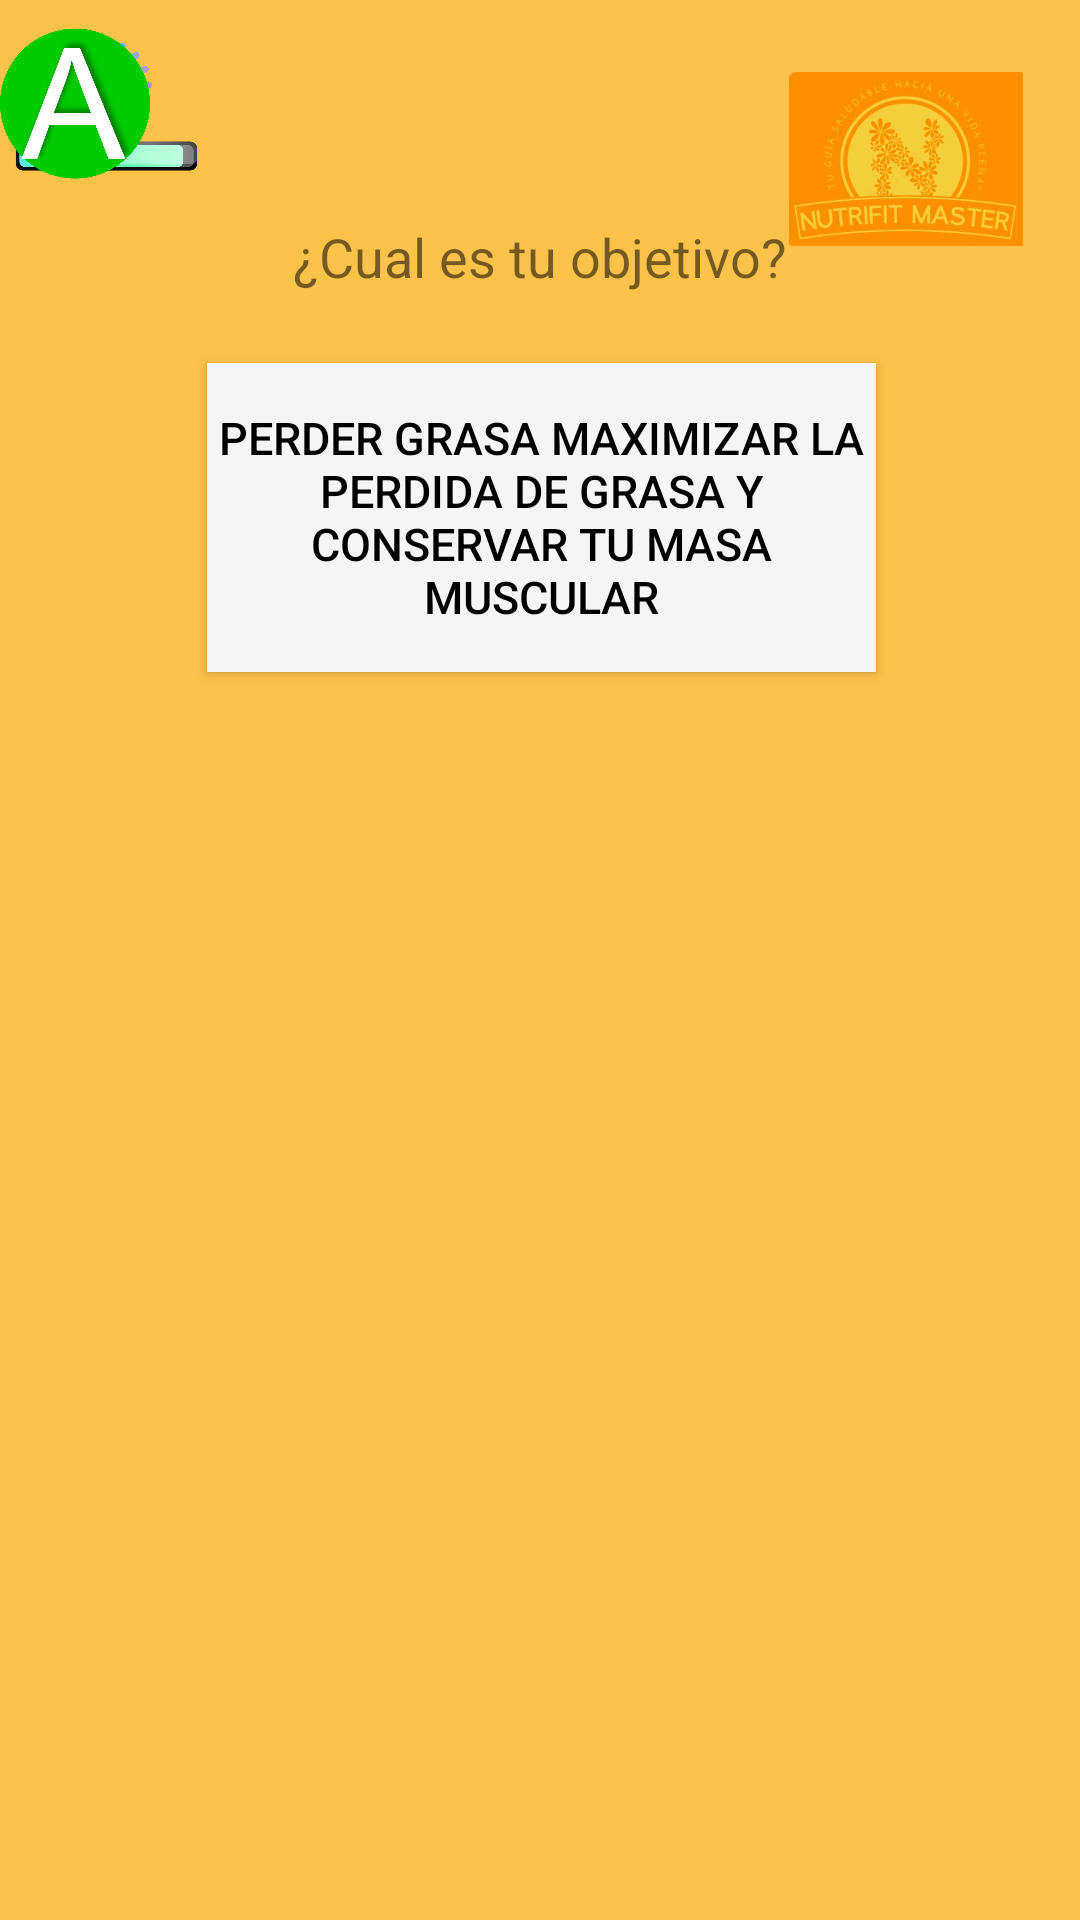

Here is an Android app screen rendered from its layout file. Give the layout XML and the strings, colors and styles it references.
<!-- AndroidManifest.xml: application theme Theme.ProyectoDISMOVJava -->
<!-- res/layout/objetivo.xml -->
<?xml version="1.0" encoding="utf-8"?>
<androidx.constraintlayout.widget.ConstraintLayout xmlns:android="http://schemas.android.com/apk/res/android"
    xmlns:app="http://schemas.android.com/apk/res-auto"
    xmlns:tools="http://schemas.android.com/tools"
    android:layout_width="match_parent"
    android:layout_height="match_parent"
    android:background="@color/orange">


    <Button
        android:id="@+id/button"
        style="@style/Button"
        android:layout_width="223dp"
        android:layout_height="103dp"
        android:layout_marginStart="158dp"
        android:layout_marginEnd="159dp"
        android:layout_marginBottom="416dp"
        android:background="@color/white"
        android:backgroundTint="@color/gray"
        android:textColor="@color/black"
        android:text="Perder grasa Maximizar la perdida de grasa y conservar tu masa muscular"

        app:layout_constraintBottom_toBottomOf="parent"
        app:layout_constraintEnd_toEndOf="parent"
        app:layout_constraintHorizontal_bias="0.496"
        app:layout_constraintStart_toStartOf="parent" />

    <ImageView
        android:id="@+id/imageView8"
        android:layout_width="104dp"
        android:layout_height="58dp"
        android:layout_marginTop="24dp"
        app:circularflow_viewCenter="@string/BotonChat"
        app:layout_constraintEnd_toEndOf="parent"
        app:layout_constraintHorizontal_bias="0.977"
        app:layout_constraintStart_toStartOf="parent"
        app:layout_constraintTop_toTopOf="parent"
        app:srcCompat="@mipmap/img" />

    <TextView
        android:id="@+id/textoBajo"
        android:layout_width="wrap_content"
        android:layout_height="wrap_content"
        android:text="¿Cual es tu objetivo?"
        android:textSize="18sp"
        app:layout_constraintBottom_toTopOf="@+id/button"
        app:layout_constraintEnd_toEndOf="parent"
        app:layout_constraintStart_toStartOf="parent"
        app:layout_constraintTop_toTopOf="parent"
        app:layout_constraintVertical_bias="0.757" />

    <ImageView
        android:id="@+id/imageView3"
        android:layout_width="71dp"
        android:layout_height="75dp"
        app:layout_constraintBottom_toTopOf="@+id/textoBajo"
        app:layout_constraintTop_toTopOf="parent"
        app:layout_constraintVertical_bias="0.794"
        app:srcCompat="@drawable/Imagen6"
        tools:layout_editor_absoluteX="170dp" />

    <ImageView
        android:id="@+id/imageView5"
        android:layout_width="50dp"
        android:layout_height="68dp"
        app:srcCompat="@drawable/Imagen7"
        tools:layout_editor_absoluteX="28dp"
        tools:layout_editor_absoluteY="24dp" />

</androidx.constraintlayout.widget.ConstraintLayout>
<!-- resources referenced by this layout -->
<resources>
  <color name="black">#FF000000</color>
  <color name="gray">#F5F5F5</color>
  <color name="orange">#FDC249</color>
  <color name="white">#FFFFFFFF</color>
  <!-- drawable Imagen6: png bitmap (drawable-mdpi, 272769 bytes) -->
  <!-- drawable Imagen7: png bitmap (drawable-mdpi, 59848 bytes) -->
  <!-- mipmap img: png bitmap (mipmap-hdpi, 100631 bytes) -->
  <string name="BotonChat">Chat</string>
  <style name="Button" parent="@style/Widget.AppCompat.Button.Colored">
          <item name="android:layout_width">176dp</item>
          <item name="android:layout_height">80dp</item>
          <item name="android:textSize">15sp</item>
      </style>
  <style name="Theme.ProyectoDISMOVJava" parent="Theme.MaterialComponents.DayNight.DarkActionBar">
          
          <item name="colorPrimary">@color/orange2</item>
          <item name="colorPrimaryVariant">@color/red_r</item>
          <item name="colorOnPrimary">@color/white</item>
          
          <item name="colorSecondary">@color/white</item>
          <item name="colorSecondaryVariant">@color/red_light</item>
          <item name="colorOnSecondary">@color/black</item>
          
          <item name="android:statusBarColor">?attr/colorPrimaryVariant</item>
          
      </style>
  <color name="orange2">#F4710C</color>
  <color name="red_r">#D32F2F</color>
  <color name="red_light">#FFCDD2</color>
</resources>
